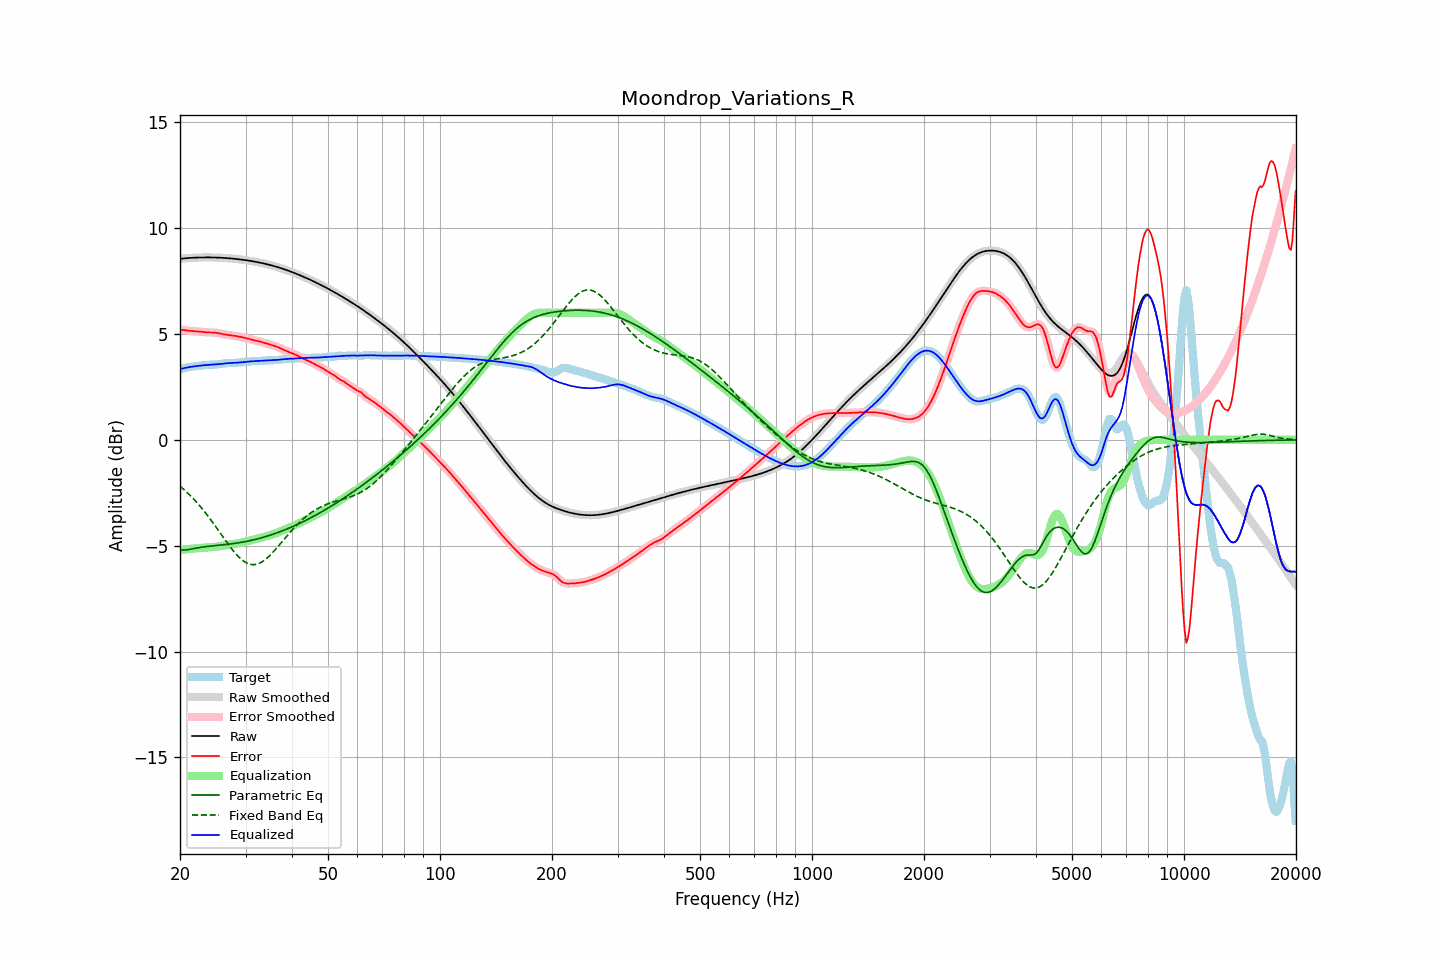

Data behind this chart, as committed beside it:
frequency, raw, error, smoothed, error_smoothed, equalization, parametric_eq, fixed_band_eq, equalized_raw, equalized_smoothed, target
20.00, 8.55, 5.20, 8.55, 5.20, -5.21, -5.19, -2.19, 3.34, 3.34, 3.35
20.20, 8.56, 5.20, 8.56, 5.20, -5.20, -5.20, -2.25, 3.36, 3.36, 3.36
20.40, 8.57, 5.19, 8.57, 5.19, -5.19, -5.20, -2.32, 3.38, 3.38, 3.37
20.61, 8.57, 5.18, 8.57, 5.18, -5.18, -5.20, -2.38, 3.40, 3.40, 3.39
20.81, 8.58, 5.17, 8.58, 5.17, -5.17, -5.20, -2.45, 3.41, 3.41, 3.41
21.02, 8.59, 5.16, 8.59, 5.16, -5.16, -5.19, -2.53, 3.43, 3.43, 3.43
21.23, 8.59, 5.15, 8.59, 5.15, -5.15, -5.17, -2.60, 3.44, 3.44, 3.44
21.44, 8.60, 5.14, 8.60, 5.14, -5.15, -5.16, -2.68, 3.45, 3.45, 3.46
21.66, 8.60, 5.14, 8.60, 5.14, -5.14, -5.14, -2.75, 3.46, 3.46, 3.46
21.87, 8.60, 5.13, 8.60, 5.13, -5.13, -5.13, -2.84, 3.47, 3.47, 3.47
22.09, 8.61, 5.13, 8.61, 5.13, -5.12, -5.11, -2.92, 3.48, 3.48, 3.48
22.31, 8.61, 5.12, 8.61, 5.12, -5.12, -5.10, -3.00, 3.49, 3.49, 3.49
22.54, 8.61, 5.11, 8.61, 5.11, -5.11, -5.09, -3.09, 3.50, 3.50, 3.50
22.76, 8.61, 5.11, 8.61, 5.11, -5.10, -5.07, -3.18, 3.51, 3.51, 3.51
22.99, 8.62, 5.10, 8.62, 5.10, -5.10, -5.06, -3.27, 3.52, 3.52, 3.52
23.22, 8.62, 5.09, 8.62, 5.09, -5.09, -5.05, -3.37, 3.53, 3.53, 3.53
23.45, 8.62, 5.08, 8.62, 5.08, -5.09, -5.04, -3.46, 3.53, 3.53, 3.54
23.69, 8.62, 5.08, 8.62, 5.08, -5.08, -5.03, -3.56, 3.54, 3.54, 3.54
23.92, 8.62, 5.07, 8.62, 5.07, -5.08, -5.02, -3.66, 3.54, 3.54, 3.54
24.16, 8.62, 5.07, 8.62, 5.07, -5.07, -5.02, -3.76, 3.54, 3.54, 3.54
24.40, 8.62, 5.07, 8.62, 5.07, -5.07, -5.01, -3.86, 3.55, 3.55, 3.55
24.65, 8.61, 5.07, 8.61, 5.07, -5.06, -5.00, -3.97, 3.55, 3.55, 3.55
24.89, 8.61, 5.06, 8.61, 5.06, -5.05, -4.99, -4.07, 3.56, 3.56, 3.55
25.14, 8.61, 5.05, 8.61, 5.05, -5.04, -4.99, -4.18, 3.56, 3.56, 3.56
25.39, 8.61, 5.04, 8.61, 5.04, -5.03, -4.98, -4.29, 3.57, 3.57, 3.57
25.65, 8.60, 5.02, 8.60, 5.02, -5.02, -4.97, -4.40, 3.58, 3.58, 3.58
25.91, 8.60, 5.01, 8.60, 5.01, -5.01, -4.96, -4.51, 3.59, 3.59, 3.59
26.16, 8.59, 4.99, 8.59, 4.99, -4.99, -4.96, -4.61, 3.60, 3.60, 3.61
26.43, 8.59, 4.98, 8.59, 4.98, -4.98, -4.95, -4.72, 3.61, 3.61, 3.61
26.69, 8.58, 4.96, 8.58, 4.96, -4.97, -4.94, -4.83, 3.62, 3.62, 3.62
26.96, 8.58, 4.95, 8.58, 4.95, -4.96, -4.93, -4.93, 3.62, 3.62, 3.63
27.23, 8.57, 4.94, 8.57, 4.94, -4.94, -4.92, -5.03, 3.63, 3.63, 3.63
27.50, 8.57, 4.93, 8.57, 4.93, -4.93, -4.91, -5.13, 3.63, 3.63, 3.63
27.77, 8.56, 4.92, 8.56, 4.92, -4.92, -4.90, -5.23, 3.64, 3.64, 3.63
28.05, 8.55, 4.91, 8.55, 4.91, -4.91, -4.89, -5.32, 3.64, 3.64, 3.64
28.33, 8.54, 4.90, 8.54, 4.90, -4.90, -4.88, -5.41, 3.64, 3.64, 3.64
28.62, 8.53, 4.89, 8.53, 4.89, -4.89, -4.87, -5.49, 3.65, 3.65, 3.65
28.90, 8.53, 4.87, 8.53, 4.87, -4.87, -4.86, -5.57, 3.65, 3.65, 3.65
29.19, 8.52, 4.86, 8.52, 4.86, -4.86, -4.84, -5.64, 3.66, 3.66, 3.66
29.48, 8.51, 4.84, 8.51, 4.84, -4.84, -4.83, -5.70, 3.67, 3.67, 3.67
29.78, 8.50, 4.82, 8.50, 4.82, -4.82, -4.82, -5.75, 3.67, 3.67, 3.67
30.08, 8.49, 4.80, 8.49, 4.80, -4.80, -4.80, -5.80, 3.68, 3.68, 3.68
30.38, 8.47, 4.78, 8.47, 4.78, -4.78, -4.79, -5.84, 3.69, 3.69, 3.69
30.68, 8.46, 4.76, 8.46, 4.76, -4.76, -4.77, -5.86, 3.70, 3.70, 3.70
30.99, 8.45, 4.74, 8.45, 4.74, -4.74, -4.75, -5.89, 3.71, 3.71, 3.71
31.30, 8.44, 4.72, 8.44, 4.72, -4.73, -4.74, -5.89, 3.71, 3.71, 3.72
31.61, 8.42, 4.70, 8.42, 4.70, -4.71, -4.72, -5.90, 3.72, 3.72, 3.72
31.93, 8.41, 4.69, 8.41, 4.69, -4.69, -4.70, -5.89, 3.72, 3.72, 3.72
32.24, 8.40, 4.67, 8.40, 4.67, -4.67, -4.68, -5.87, 3.73, 3.73, 3.72
32.57, 8.38, 4.66, 8.38, 4.66, -4.65, -4.66, -5.84, 3.73, 3.73, 3.73
32.89, 8.37, 4.64, 8.37, 4.64, -4.63, -4.64, -5.81, 3.73, 3.73, 3.73
33.22, 8.35, 4.61, 8.35, 4.61, -4.61, -4.62, -5.77, 3.74, 3.74, 3.73
33.55, 8.33, 4.59, 8.33, 4.59, -4.59, -4.60, -5.72, 3.74, 3.74, 3.74
33.89, 8.32, 4.57, 8.32, 4.57, -4.57, -4.58, -5.66, 3.75, 3.75, 3.75
34.23, 8.30, 4.54, 8.30, 4.54, -4.55, -4.55, -5.60, 3.75, 3.75, 3.75
34.57, 8.28, 4.52, 8.28, 4.52, -4.53, -4.53, -5.53, 3.75, 3.75, 3.76
34.92, 8.26, 4.50, 8.26, 4.50, -4.50, -4.51, -5.45, 3.76, 3.76, 3.76
35.27, 8.24, 4.48, 8.24, 4.48, -4.48, -4.48, -5.38, 3.76, 3.76, 3.76
35.62, 8.22, 4.46, 8.22, 4.46, -4.46, -4.46, -5.29, 3.76, 3.76, 3.76
35.97, 8.20, 4.44, 8.20, 4.43, -4.43, -4.43, -5.21, 3.77, 3.77, 3.76
... 635 more rows
